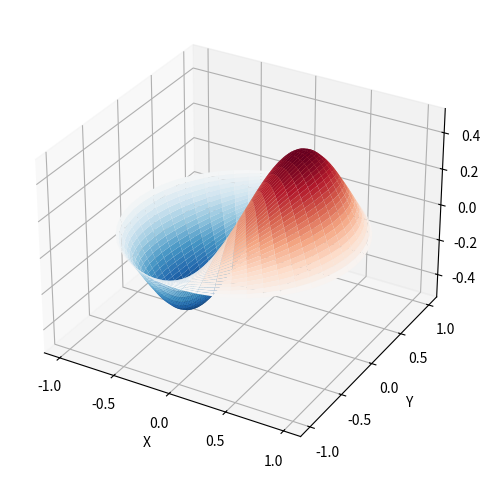

Here is the Python script that generated this plot:
# Bessel functions are a family of solutions to Bessel’s differential equation with real or complex order alpha.
# These functions arise in wave propagation problems, such as the vibrational modes of a thin drum head. 
# Here is given an example of a circular drum head anchored at the edge.

#Using special.jn_zeros and special.jn

from scipy import special
import numpy as np
import matplotlib.pyplot as plt


def drumhead_height(n, k, distance, angle, t):
    kth_zero = special.jn_zeros(n, k)[-1]
    return np.cos(t) * np.cos(n * angle) * special.jn(n, distance * kth_zero)


theta = np.r_[0:2 * np.pi:50j]
radius = np.r_[0:1:50j]
x = np.array([r * np.cos(theta) for r in radius])
y = np.array([r * np.sin(theta) for r in radius])
z = np.array([drumhead_height(1, 1, r, theta, 0.5) for r in radius])


fig = plt.figure()
ax = fig.add_axes(rect=(0, 0.05, 0.95, 0.95), projection='3d')
ax.plot_surface(x, y, z, rstride=1, cstride=1, cmap='RdBu_r', vmin=-0.5, vmax=0.5)
ax.set_xlabel('X')
ax.set_ylabel('Y')
ax.set_xticks(np.arange(-1, 1.1, 0.5))
ax.set_yticks(np.arange(-1, 1.1, 0.5))
ax.set_zlabel('Z')
plt.show()
